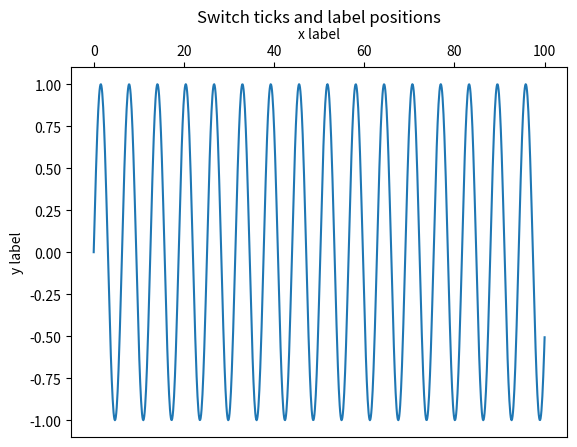

Recreate this plot in Python.
#!/usr/bin/python3
#----------------------------------------
# Playing around with axes.
#----------------------------------------


import matplotlib.pyplot as plt
import numpy as np


rows = 1
columns = 1

x = np.linspace(0,100,1000)

fig = plt.figure()



#-------------------------------------
# Switch ticks and label positions
#-------------------------------------

ax = fig.add_subplot(rows, columns, 1)
ax.plot(x, np.sin(x))
ax.set_xlabel("x label")
ax.set_ylabel("y label")
ax.set_title("Switch ticks and label positions", y=1.1)

ax.xaxis.tick_top()
ax.xaxis.set_label_position('top')






plt.savefig('plot_axes.png')
